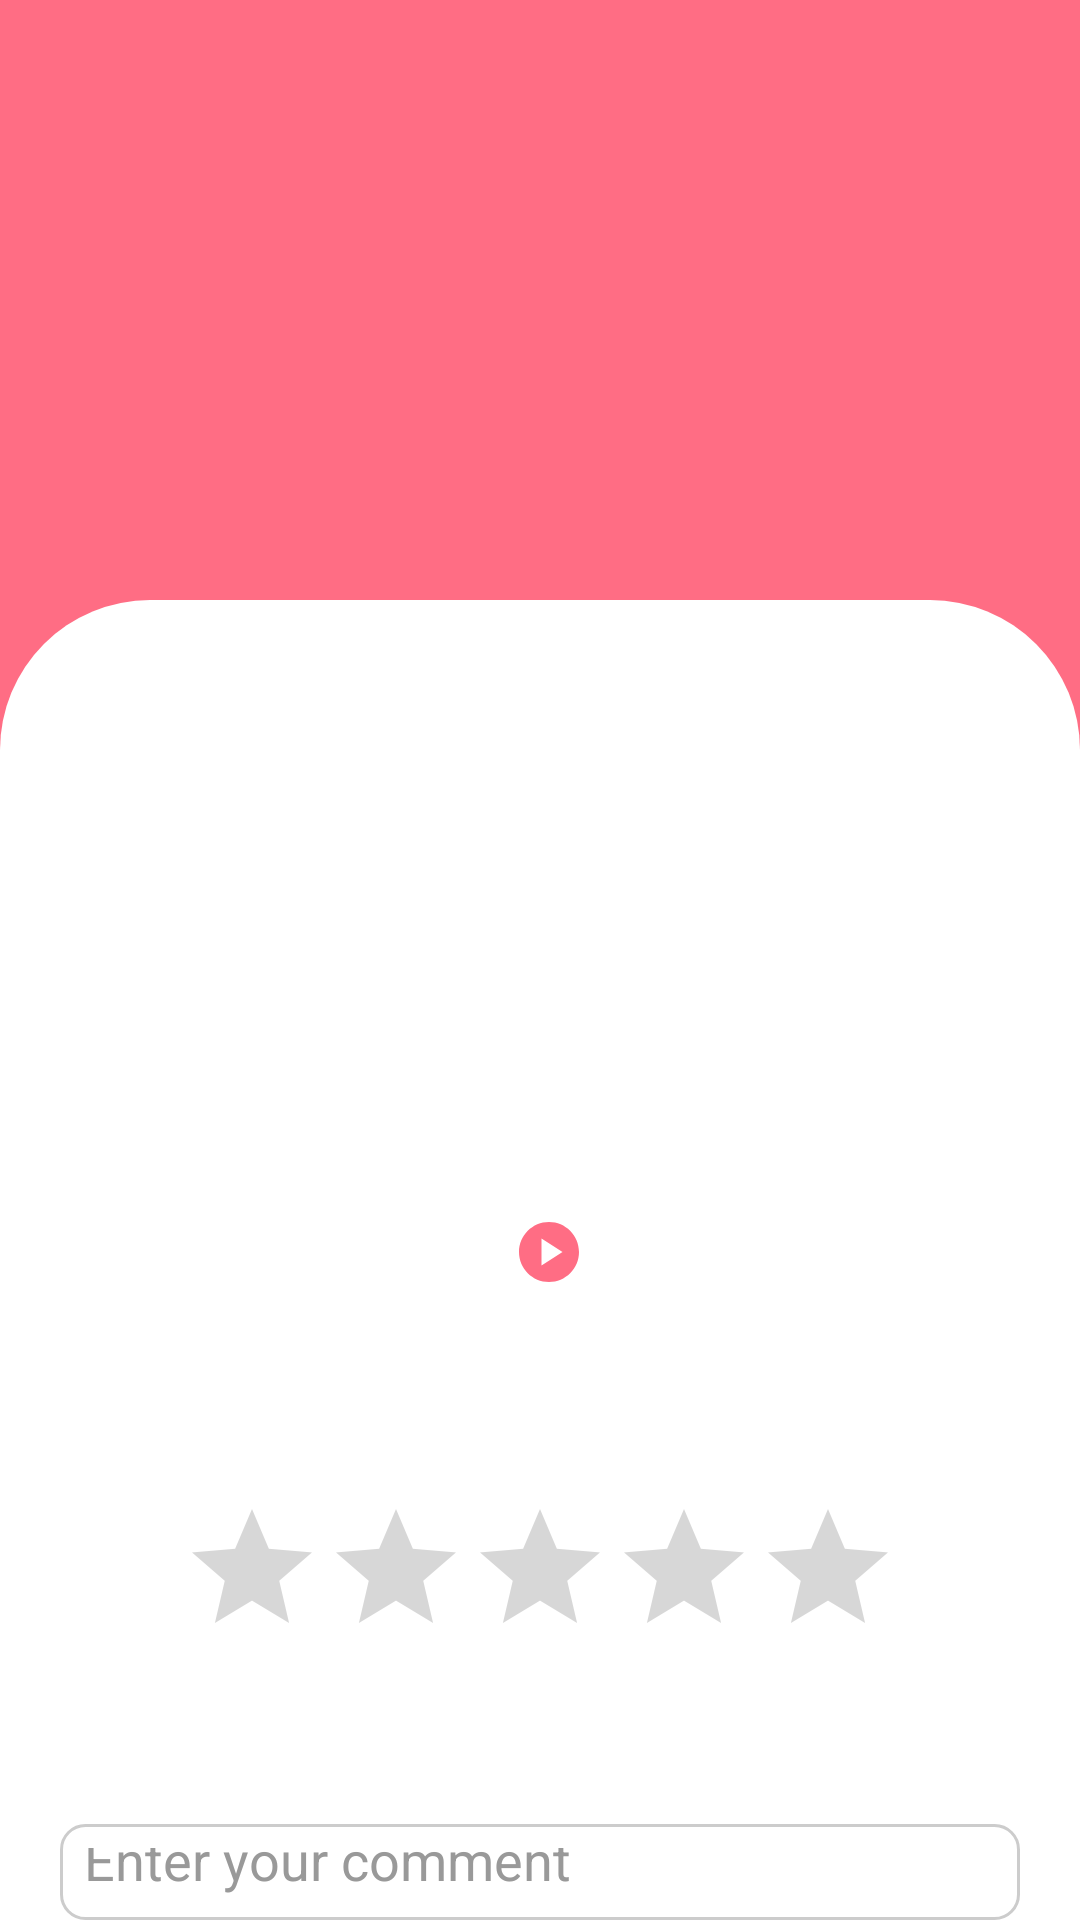

Here is an Android app screen rendered from its layout file. Give the layout XML and the strings, colors and styles it references.
<!-- AndroidManifest.xml: activity theme Theme.MobProgProjectLEC.NoActionBar -->
<!-- res/layout/activity_song_detail.xml -->
<?xml version="1.0" encoding="utf-8"?>
<androidx.coordinatorlayout.widget.CoordinatorLayout
    xmlns:android="http://schemas.android.com/apk/res/android"
    xmlns:tools="http://schemas.android.com/tools"
    android:layout_width="match_parent"
    android:layout_height="match_parent"
    xmlns:app="http://schemas.android.com/apk/res-auto"
    tools:context=".UI.BottomNav.ReviewFragment"
    android:orientation="vertical"
    android:background="@color/pink_2">

    <ImageView
        android:id="@+id/albumImageBack"
        android:layout_width="match_parent"
        android:layout_height="420dp"/>

    <ImageButton
        android:layout_width="40dp"
        android:layout_height="40dp"
        android:background="@drawable/ic_back"
        android:layout_margin="10dp"
        android:id="@+id/backBtn"
        android:onClick="backBtn"
        android:backgroundTint="@color/brown_1"/>

    <ImageView
        android:layout_width="match_parent"
        android:layout_height="match_parent"
        android:id="@+id/includedLayout"
        android:layout_marginTop="200dp"
        android:src="@drawable/rounded_background"/>

    <ImageView
        android:id="@+id/spotifyIcon"
        android:layout_width="40dp"
        android:layout_height="40dp"
        android:src="@drawable/ic_spotify"
        android:layout_gravity="right"
        android:layout_marginTop="150dp"
        android:layout_marginEnd="20dp" />

    <RelativeLayout
        android:layout_width="match_parent"
        android:layout_height="match_parent"
        android:layout_marginTop="225dp">

        <RelativeLayout
            android:id="@+id/rlDet"
            android:layout_width="match_parent"
            android:layout_height="wrap_content"
            android:layout_marginVertical="20dp">

            <com.google.android.material.imageview.ShapeableImageView
                android:layout_width="125dp"
                android:layout_height="125dp"
                android:id="@+id/albumImage"
                android:layout_marginStart="20dp"
                app:shapeAppearanceOverlay="@style/RoundedImageView"
                android:layout_centerVertical="true"/>

            <RelativeLayout
                android:layout_width="match_parent"
                android:layout_height="wrap_content"
                android:layout_toEndOf="@id/albumImage"
                android:layout_centerVertical="true">

                <TextView
                    android:id="@+id/songTitle"
                    android:layout_width="match_parent"
                    android:layout_height="wrap_content"
                    android:layout_marginHorizontal="20dp"
                    android:textColor="@color/brown_1"
                    android:textStyle="bold"
                    android:textSize="25dp"/>

                <TextView
                    android:id="@+id/songArtist"
                    android:layout_width="match_parent"
                    android:layout_height="wrap_content"
                    android:layout_below="@id/songTitle"
                    android:layout_marginTop="10dp"
                    android:layout_marginHorizontal="20dp"
                    android:textColor="@color/brown_1"
                    android:textStyle="bold"
                    android:textSize="17dp" />

                <TextView
                    android:id="@+id/songGenre"
                    android:layout_width="match_parent"
                    android:layout_height="wrap_content"
                    android:layout_below="@id/songArtist"
                    android:layout_marginTop="10dp"
                    android:layout_marginHorizontal="20dp"
                    android:textColor="@color/brown_1"
                    android:textStyle="bold"
                    android:textSize="17dp" />

            </RelativeLayout>


        </RelativeLayout>

        <RelativeLayout
            android:id="@+id/rlPreview"
            android:layout_width="match_parent"
            android:layout_height="wrap_content"
            android:layout_below="@id/rlDet"
            android:gravity="center_horizontal">

            <TextView
                android:id="@+id/songPreview"
                android:layout_width="wrap_content"
                android:layout_height="wrap_content"
                android:layout_marginTop="25dp"
                android:textSize="20dp"
                android:textStyle="bold"
                android:textColor="@color/brown_2"
                android:layout_centerVertical="true"/>

            <ToggleButton
                android:id="@+id/playPauseButton"
                android:layout_width="25dp"
                android:layout_height="25dp"
                android:layout_marginTop="15dp"
                android:layout_marginStart="7dp"
                android:background="@null"
                android:textOn="@null"
                android:textOff="@null"
                android:text="@null"
                android:layout_toEndOf="@id/songPreview"
                android:button="@drawable/selector_play_pause_button" />

        </RelativeLayout>

        <TextView
            android:id="@+id/rating"
            android:layout_width="match_parent"
            android:layout_height="wrap_content"
            android:layout_below="@id/rlPreview"
            android:layout_marginTop="20dp"
            android:layout_marginHorizontal="20dp"
            android:textColor="@color/brown_2"
            android:textStyle="bold"
            android:textAlignment="center"
            android:textSize="20dp" />

        <RatingBar
            android:id="@+id/songRating"
            android:layout_width="wrap_content"
            android:layout_height="wrap_content"
            android:layout_below="@id/rating"
            android:layout_marginTop="10dp"
            android:layout_centerHorizontal="true"
            android:stepSize="0.5"/>


        <TextView
            android:id="@+id/Review"
            android:layout_width="match_parent"
            android:layout_height="wrap_content"
            android:layout_below="@id/songRating"
            android:layout_marginTop="10dp"
            android:layout_marginHorizontal="20dp"
            android:textColor="@color/brown_2"
            android:textStyle="bold"
            android:textAlignment="center"
            android:textSize="20dp" />

        <EditText
            android:id="@+id/songComment"
            android:layout_width="match_parent"
            android:layout_height="85dp"
            android:background="@drawable/edittext_comment_box"
            android:padding="8dp"
            android:layout_below="@id/Review"
            android:layout_marginHorizontal="20dp"
            android:layout_marginTop="15dp"
            android:hint="Enter your comment"
            android:textColorHint="#999999" />

        <Button
            android:id="@+id/reviewButton"
            android:layout_width="match_parent"
            android:layout_height="wrap_content"
            android:layout_below="@id/songComment"
            android:layout_marginTop="10dp"
            android:layout_marginHorizontal="20dp"
            android:text="Review"/>


    </RelativeLayout>














</androidx.coordinatorlayout.widget.CoordinatorLayout>
<!-- resources referenced by this layout -->
<resources>
  <color name="brown_1">#845D18</color>
  <color name="brown_2">#A1772B</color>
  <color name="pink_2">#FF6D84</color>
  <color name="white">#FFFFFFFF</color>
  <!-- drawable edittext_comment_box (drawable) -->
  <?xml version="1.0" encoding="utf-8"?>
  <shape xmlns:android="http://schemas.android.com/apk/res/android">
      <solid android:color="#FFFFFF" /> 
      <corners android:radius="8dp" /> 
      <stroke
          android:width="1dp"
          android:color="#CCCCCC" /> 
  </shape>
  <!-- drawable rounded_background (drawable) -->
  <?xml version="1.0" encoding="utf-8"?>
  <shape
      xmlns:android="http://schemas.android.com/apk/res/android">
      <corners
          android:topLeftRadius="50dp"
          android:topRightRadius="50dp"/>
      <solid android:color="@color/white" />
  </shape>
  <!-- drawable selector_play_pause_button (drawable) -->
  <selector
      xmlns:android="http://schemas.android.com/apk/res/android"
      android:layout_width="200dp"
      android:layout_height="200dp">
  
      <item android:drawable="@drawable/ic_pause_pink"
          android:state_checked="true" />
  
      <item
          android:drawable="@drawable/ic_play_pink"/>
  
  </selector>
  <style name="RoundedImageView" parent="">
          <item name="cornerFamily">rounded</item>
          <item name="cornerSize">16dp</item>
      </style>
  <style name="Theme.MobProgProjectLEC.NoActionBar">
          <item name="windowActionBar">false</item>
          <item name="windowNoTitle">true</item>
      </style>
  <!-- drawable ic_pause_pink (drawable) -->
  <vector android:height="24dp" android:tint="@color/pink_2"
      android:viewportHeight="24" android:viewportWidth="24"
      android:width="24dp" xmlns:android="http://schemas.android.com/apk/res/android">
      <path android:fillColor="@android:color/white" android:pathData="M12,2C6.48,2 2,6.48 2,12s4.48,10 10,10s10,-4.48 10,-10S17.52,2 12,2zM11,16H9V8h2V16zM15,16h-2V8h2V16z"/>
  </vector>
  <!-- drawable ic_play_pink (drawable) -->
  <vector android:height="24dp" android:tint="@color/pink_2"
      android:viewportHeight="24" android:viewportWidth="24"
      android:width="24dp" xmlns:android="http://schemas.android.com/apk/res/android">
      <path android:fillColor="@android:color/white" android:pathData="M12,2C6.48,2 2,6.48 2,12s4.48,10 10,10s10,-4.48 10,-10S17.52,2 12,2zM9.5,16.5v-9l7,4.5L9.5,16.5z"/>
  </vector>
</resources>
